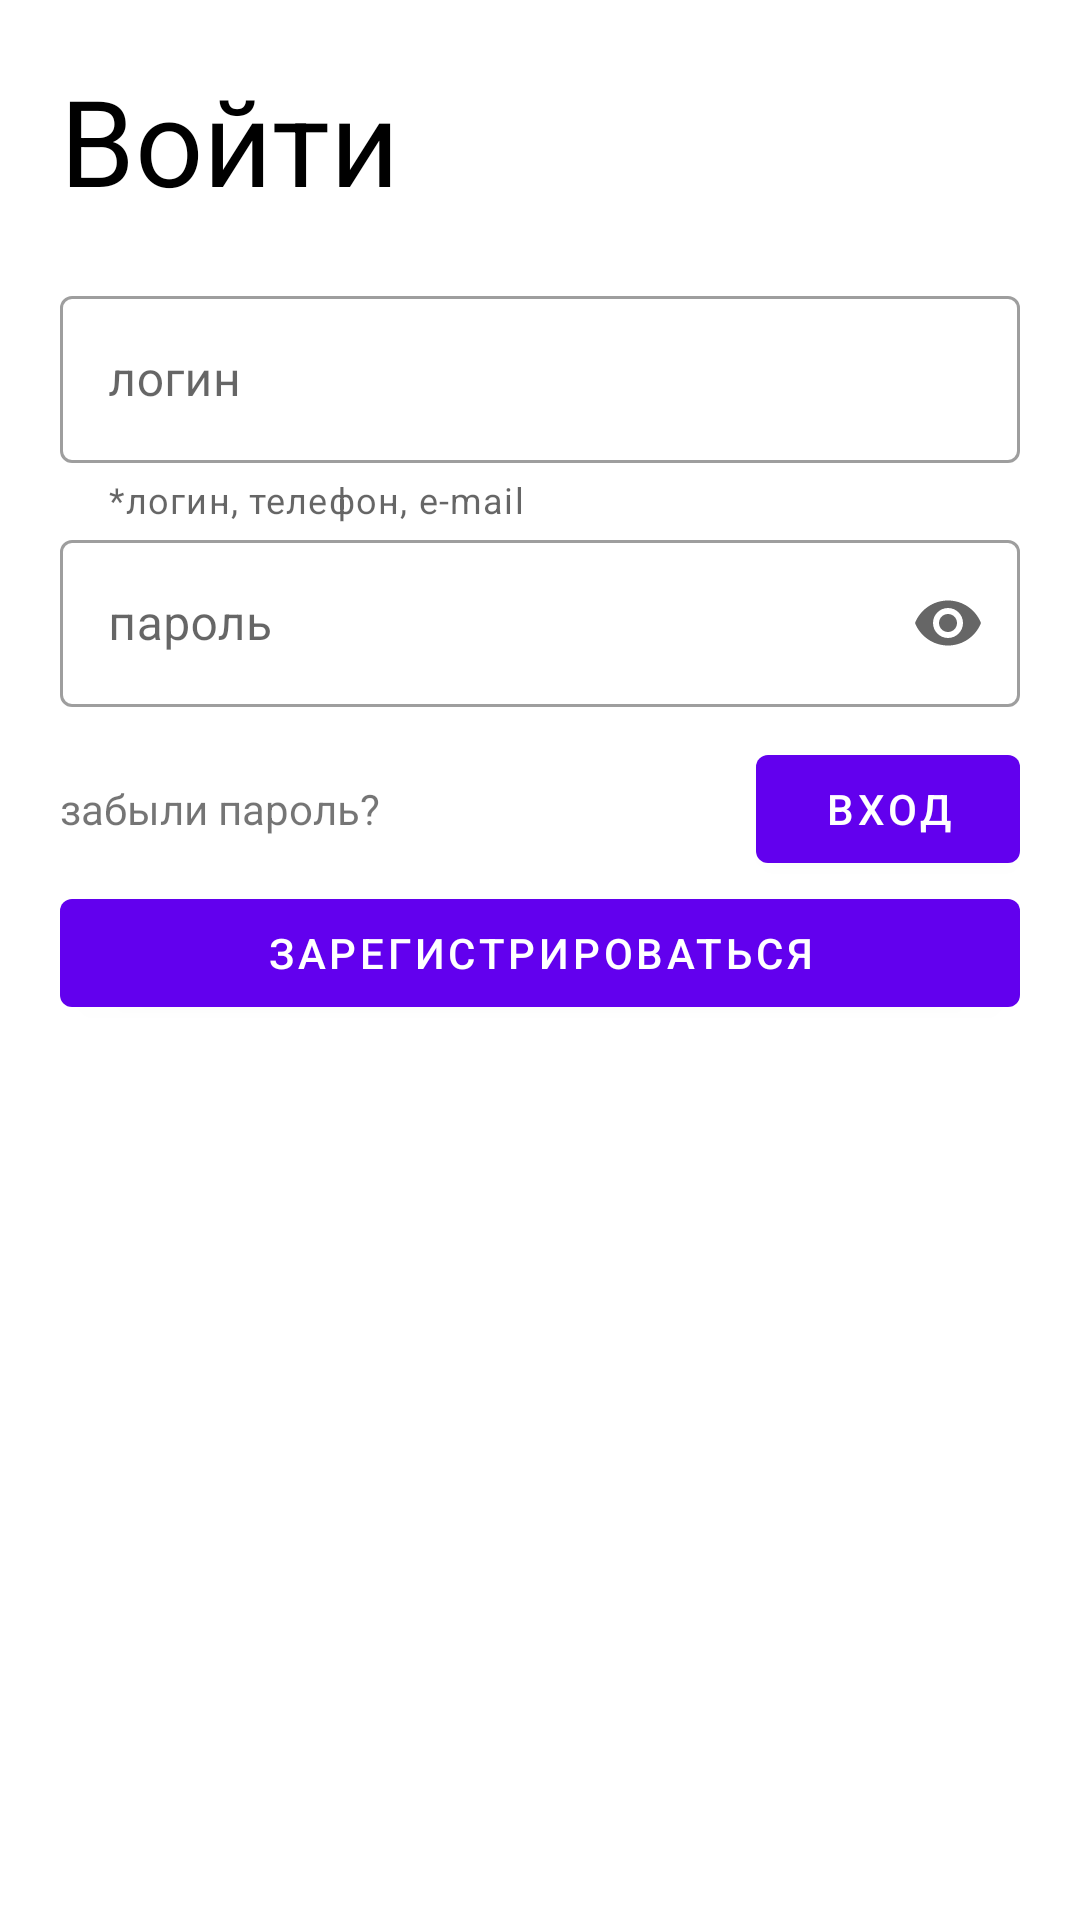

Layout XML and referenced resources for this Android screen:
<!-- AndroidManifest.xml: application theme Theme.MDKP -->
<!-- res/layout/activity_autorizing.xml -->
<?xml version="1.0" encoding="utf-8"?>
<LinearLayout xmlns:android="http://schemas.android.com/apk/res/android"
    android:layout_width="match_parent"
    android:layout_height="match_parent"
    xmlns:tools="http://schemas.android.com/tools"
    xmlns:app="http://schemas.android.com/apk/res-auto"
    android:orientation="vertical"
    android:background="#FFFFFF"
    android:padding="20dp">

    <TextView
        android:layout_width="wrap_content"
        android:layout_height="wrap_content"
        android:text="@string/reg_title"
        android:textColor="#000000"
        android:textSize="40sp"
        />

    <LinearLayout
        android:layout_width="match_parent"
        android:layout_height="wrap_content"
        android:layout_marginTop="20dp"
        android:layout_marginBottom="10dp"
        android:orientation="vertical">


        <com.google.android.material.textfield.TextInputLayout
            android:id="@+id/loging"
            style="@style/Widget.MaterialComponents.TextInputLayout.OutlinedBox"
            android:layout_width="match_parent"
            android:layout_height="wrap_content"
            android:hint="@string/login"
            app:helperText="@string/reg_loginTip"
            app:counterMaxLength="40"
            app:endIconMode="clear_text">

            <com.google.android.material.textfield.TextInputEditText
                android:id="@+id/loginText"
                android:layout_width="match_parent"
                android:layout_height="match_parent"
                android:textColorHint="#757575">

            </com.google.android.material.textfield.TextInputEditText>
        </com.google.android.material.textfield.TextInputLayout>

        <com.google.android.material.textfield.TextInputLayout
            android:id="@+id/password"
            style="@style/Widget.MaterialComponents.TextInputLayout.OutlinedBox"
            android:layout_width="match_parent"
            android:layout_height="wrap_content"
            android:hint="@string/reg_password"
            app:counterMaxLength="40"
            app:endIconMode="password_toggle"
            >

            <com.google.android.material.textfield.TextInputEditText
                android:id="@+id/loginPassword"
                android:layout_width="match_parent"
                android:layout_height="match_parent"
                android:inputType="textPassword">

            </com.google.android.material.textfield.TextInputEditText>
        </com.google.android.material.textfield.TextInputLayout>

    </LinearLayout>


    <LinearLayout
        android:layout_width="match_parent"
        android:layout_height="wrap_content"
        android:orientation="horizontal">

        <TextView
            android:id="@+id/forgotView"
            android:layout_width="wrap_content"
            android:layout_height="wrap_content"
            android:text="@string/reg_forgetPas" />

        <Space
            android:layout_width="wrap_content"
            android:layout_height="wrap_content"
            android:layout_weight="1" />

        <com.google.android.material.button.MaterialButton
            android:id="@+id/logInBut"
            android:layout_width="wrap_content"
            android:layout_height="wrap_content"
            android:text="@string/reg_vh" />

    </LinearLayout>

    <com.google.android.material.button.MaterialButton
        android:id="@+id/registerButton"
        android:layout_width="match_parent"
        android:layout_height="wrap_content"
        android:text="@string/reg_registraсia"
         />

</LinearLayout>
<!-- resources referenced by this layout -->
<resources>
  <string name="login">логин</string>
  <string name="reg_forgetPas">забыли пароль?</string>
  <string name="reg_loginTip">*логин, телефон, e-mail</string>
  <string name="reg_password">пароль</string>
  <string name="reg_title">Войти</string>
  <string name="reg_vh">вход</string>
  <style name="Theme.MDKP" parent="Theme.MaterialComponents.DayNight.NoActionBar">
          
          <item name="colorPrimary">@color/purple_500</item>
          <item name="colorPrimaryVariant">@color/purple_700</item>
          <item name="colorOnPrimary">@color/white</item>
          
          <item name="colorSecondary">@color/teal_200</item>
          <item name="colorSecondaryVariant">@color/teal_700</item>
          <item name="colorOnSecondary">@color/black</item>
          <item name="android:windowFullscreen">true</item>
          
          <item name="android:statusBarColor">?attr/colorPrimaryVariant</item>
          
      </style>
  <color name="purple_500">#FF6200EE</color>
  <color name="purple_700">#FF3700B3</color>
  <color name="white">#FFFFFF</color>
  <color name="teal_200">#FF03DAC5</color>
  <color name="teal_700">#FF018786</color>
  <color name="black">#000000</color>
</resources>
